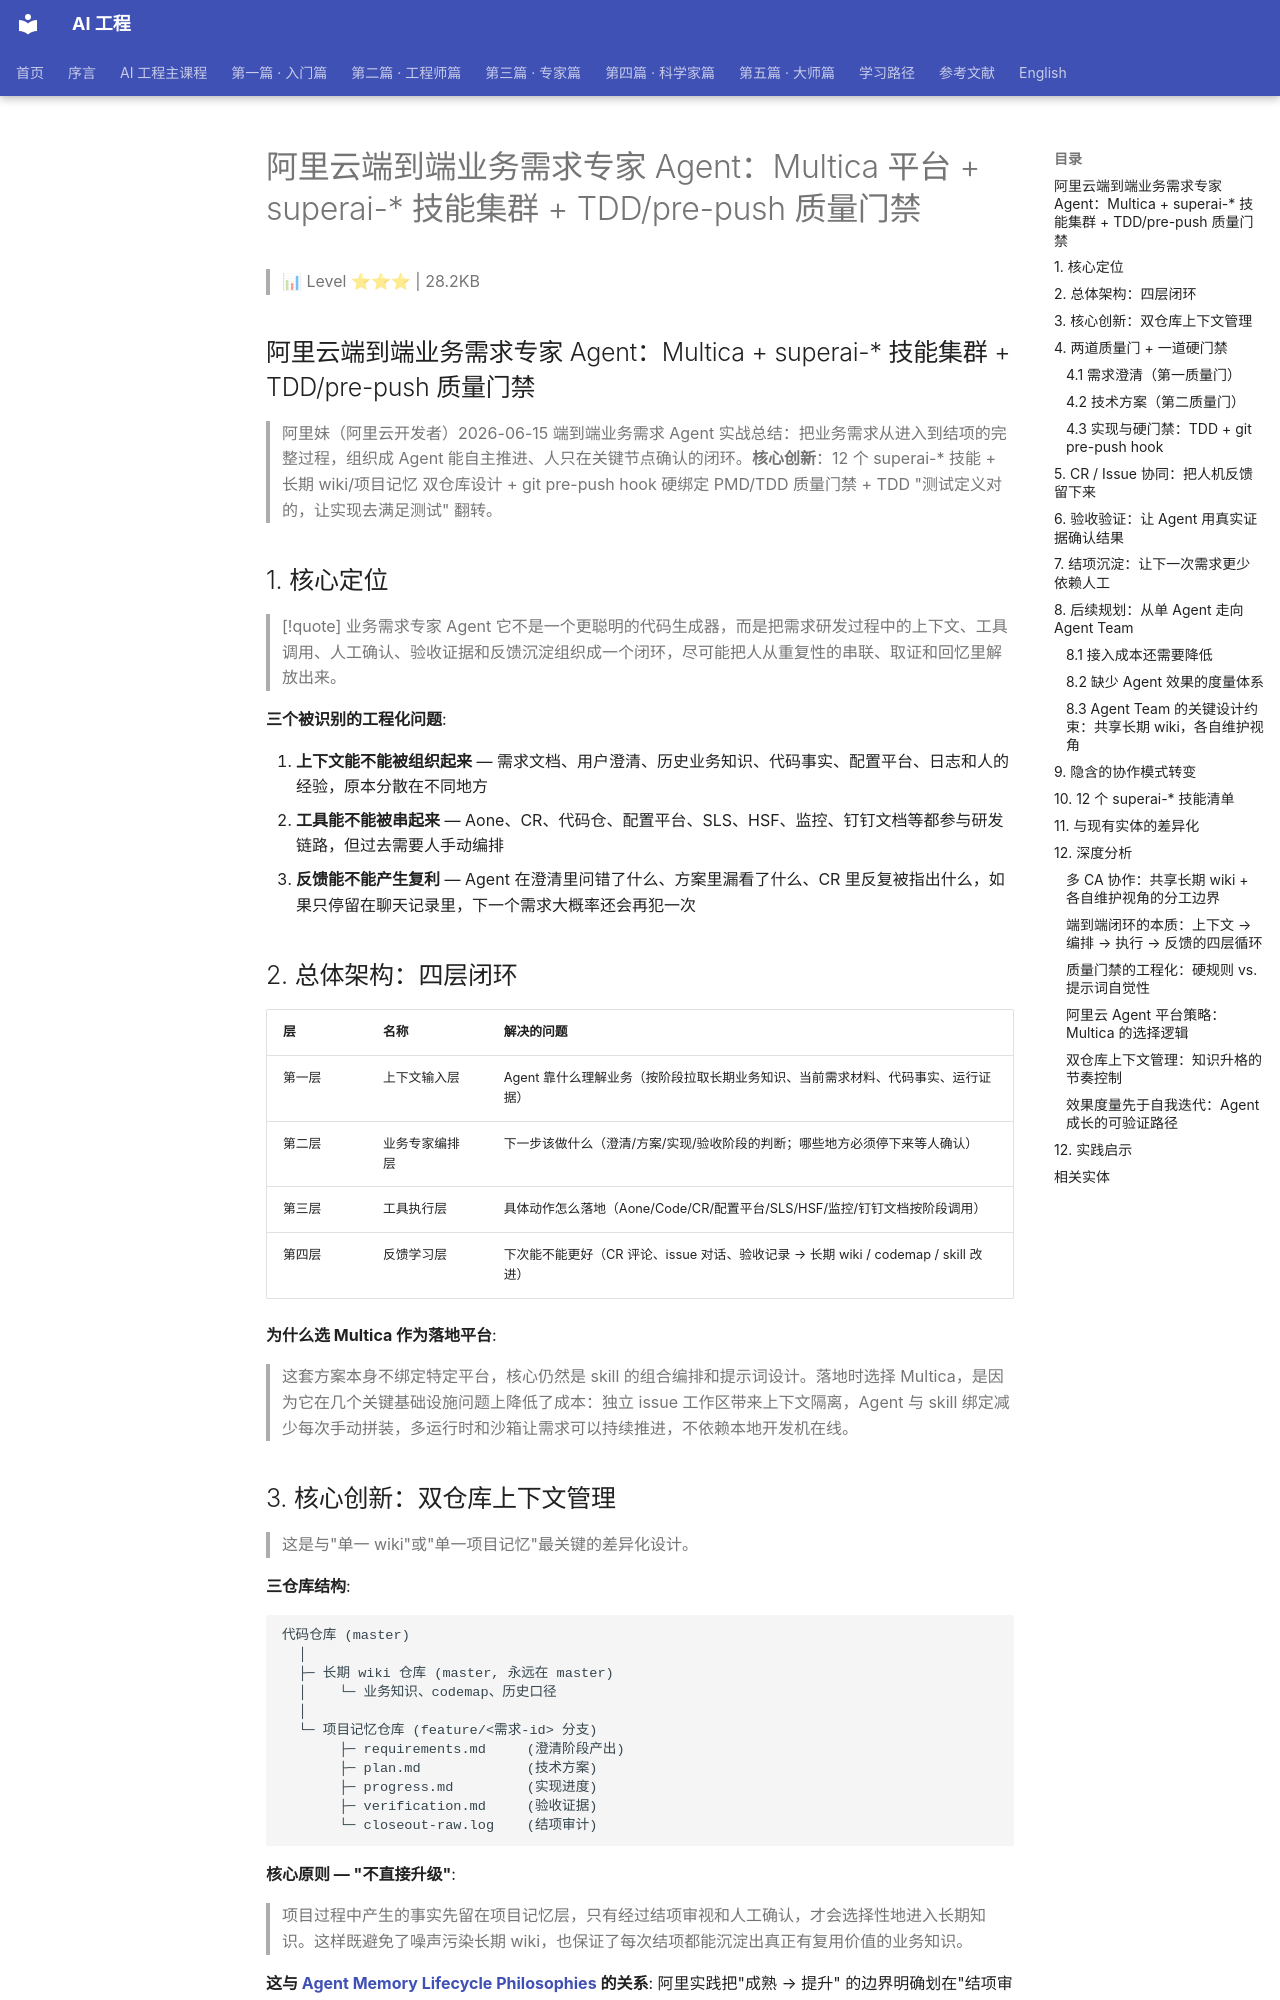

repository: QianJinGuo/wiki-book · page: ch04/065-agent-multica-superai-tdd-pre-push.html · generator: mkdocs

# 阿里云端到端业务需求专家 Agent：Multica 平台 + superai-* 技能集群 + TDD/pre-push 质量门禁

> 📊 Level ⭐⭐⭐ | 28.2KB

## 阿里云端到端业务需求专家 Agent：Multica + superai-* 技能集群 + TDD/pre-push 质量门禁

> 阿里妹（阿里云开发者）2026-06-15 端到端业务需求 Agent 实战总结：把业务需求从进入到结项的完整过程，组织成 Agent 能自主推进、人只在关键节点确认的闭环。**核心创新**：12 个 superai-* 技能 + 长期 wiki/项目记忆 双仓库设计 + git pre-push hook 硬绑定 PMD/TDD 质量门禁 + TDD "测试定义对的，让实现去满足测试" 翻转。

## 1. 核心定位

> [!quote] 业务需求专家 Agent
> 它不是一个更聪明的代码生成器，而是把需求研发过程中的上下文、工具调用、人工确认、验收证据和反馈沉淀组织成一个闭环，尽可能把人从重复性的串联、取证和回忆里解放出来。

**三个被识别的工程化问题**:

1. **上下文能不能被组织起来** — 需求文档、用户澄清、历史业务知识、代码事实、配置平台、日志和人的经验，原本分散在不同地方
2. **工具能不能被串起来** — Aone、CR、代码仓、配置平台、SLS、HSF、监控、钉钉文档等都参与研发链路，但过去需要人手动编排
3. **反馈能不能产生复利** — Agent 在澄清里问错了什么、方案里漏看了什么、CR 里反复被指出什么，如果只停留在聊天记录里，下一个需求大概率还会再犯一次

## 2. 总体架构：四层闭环

| 层 | 名称 | 解决的问题 |
|----|------|----------|
| 第一层 | 上下文输入层 | Agent 靠什么理解业务（按阶段拉取长期业务知识、当前需求材料、代码事实、运行证据） |
| 第二层 | 业务专家编排层 | 下一步该做什么（澄清/方案/实现/验收阶段的判断；哪些地方必须停下来等人确认） |
| 第三层 | 工具执行层 | 具体动作怎么落地（Aone/Code/CR/配置平台/SLS/HSF/监控/钉钉文档按阶段调用） |
| 第四层 | 反馈学习层 | 下次能不能更好（CR 评论、issue 对话、验收记录 → 长期 wiki / codemap / skill 改进） |

**为什么选 Multica 作为落地平台**:

> 这套方案本身不绑定特定平台，核心仍然是 skill 的组合编排和提示词设计。落地时选择 Multica，是因为它在几个关键基础设施问题上降低了成本：独立 issue 工作区带来上下文隔离，Agent 与 skill 绑定减少每次手动拼装，多运行时和沙箱让需求可以持续推进，不依赖本地开发机在线。

## 3. 核心创新：双仓库上下文管理

> 这是与"单一 wiki"或"单一项目记忆"最关键的差异化设计。

**三仓库结构**:

```
代码仓库 (master)
  │
  ├─ 长期 wiki 仓库 (master, 永远在 master)
  │    └─ 业务知识、codemap、历史口径
  │
  └─ 项目记忆仓库 (feature/<需求-id> 分支)
       ├─ requirements.md     (澄清阶段产出)
       ├─ plan.md             (技术方案)
       ├─ progress.md         (实现进度)
       ├─ verification.md     (验收证据)
       └─ closeout-raw.log    (结项审计)
```

**核心原则 — "不直接升级"**:

> 项目过程中产生的事实先留在项目记忆层，只有经过结项审视和人工确认，才会选择性地进入长期知识。这样既避免了噪声污染长期 wiki，也保证了每次结项都能沉淀出真正有复用价值的业务知识。

**这与 [Agent Memory Lifecycle Philosophies](https://github.com/QianJinGuo/wiki-public/blob/main/concepts/agent-memory-lifecycle-philosophies.md) 的关系**: 阿里实践把"成熟 → 提升" 的边界明确划在"结项审视和人工确认"，与 Hermes 项目的 `extracted | merged | inferred | ambiguous` provenance state 思路一致，但更早地把"提升"动作显式纳入流程。

## 4. 两道质量门 + 一道硬门禁

### 4.1 需求澄清（第一质量门）

**底层 skill**: `superai-clarify`（结构化澄清方式）

**澄清产出** = requirements.md（项目记忆第一份文件）:
- 目标行为
- 非目标边界
- 验收标准
- 风险
- 待确认问题

> [!key] 协作留痕
> 对 Agent 的反馈不应该只停留在对话框里，而应该尽量落到 Aone / Code 平台本身的评论体系里，例如 requirements 的确认评论、代码评审 MR 的反馈和 resolve 记录。

**门禁规则**: 确认前 `superai-workflow` 不应该继续进入技术方案或实现；澄清是**第一质量门**（最高密度的人工反馈发生地）。
